Run: headless pygame with SDL's dummy video driver; simulated clock (each Clock.tick advances the game by its frame time, no real sleeping); random seed 0; keys injected as events and as key.get_pressed() state; mouse plan: one left click at the window centre at the start of phase 2, then a move to the lower-right quarter at the start of phase 3.
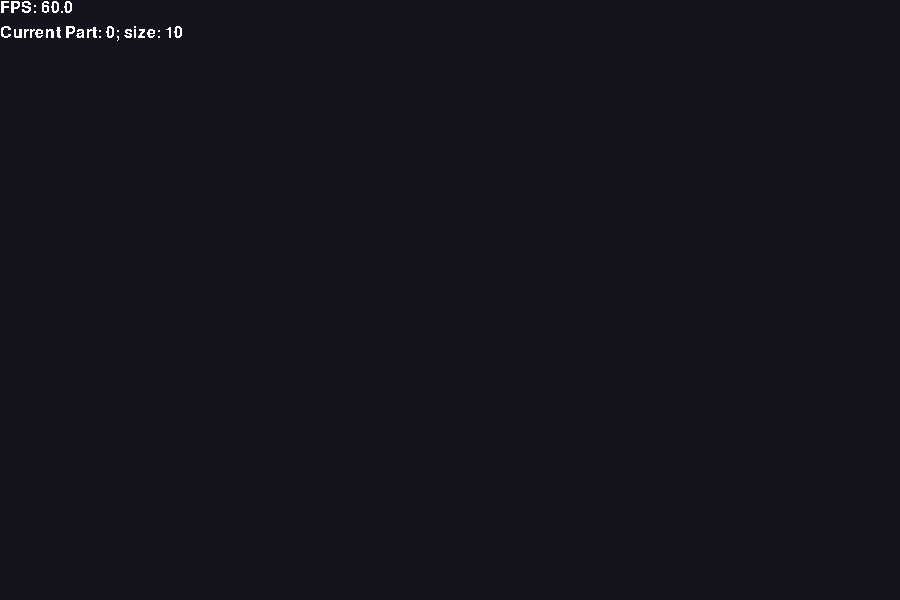
Frame 1 of 4 · flips 1–60 · no input
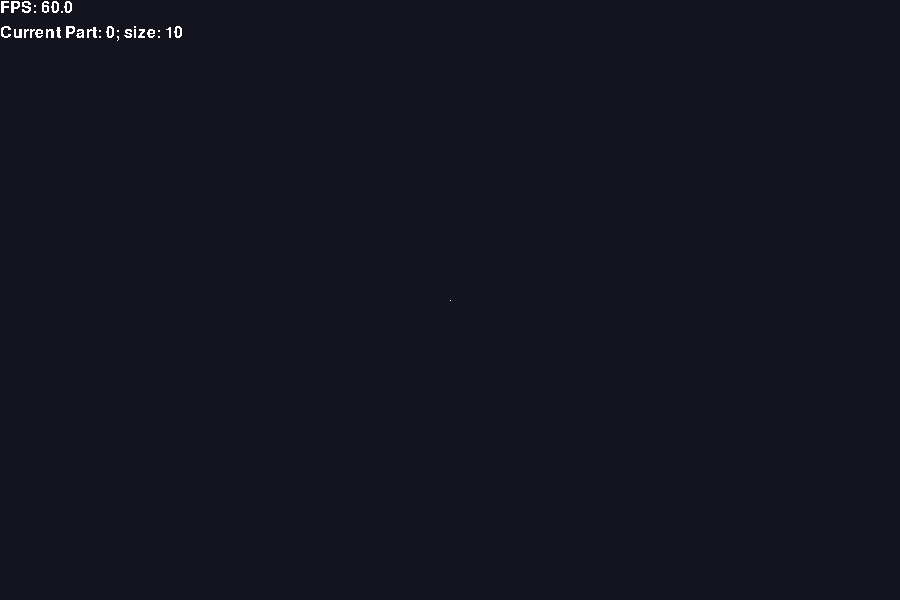
Frame 2 of 4 · flips 61–180 · clicked the window centre · tapped SPACE, RETURN · held RIGHT (→), D
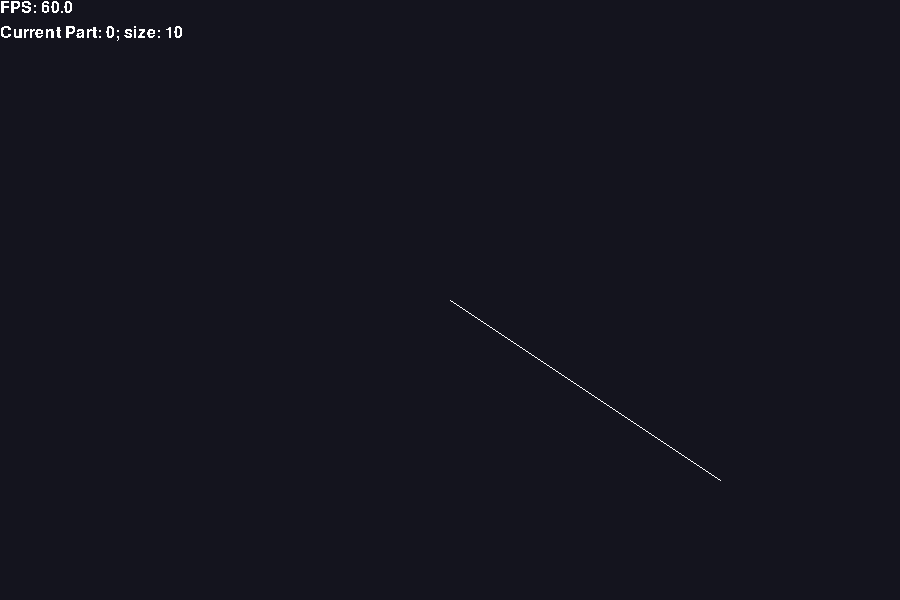
Frame 3 of 4 · flips 181–300 · moved the mouse to the lower-right quarter · held DOWN (↓), S
Frame 4 of 4 · flips 301–420 · held LEFT (←), A, UP (↑), W · screen unchanged from frame 3, image omitted

The pygame program that drew these frames:

from enum import IntEnum
import time
from typing import Tuple
from collections import namedtuple
from math import cos, sin, radians


# Constants
constants_t = namedtuple("constants", ["W", "H", "friction", "gravity", "restitution"])
constants = constants_t(900, 600, .001, .2, .9)

point = namedtuple('Point', ['x', 'y'])
line = namedtuple('Line', ['start', 'end'])

def pointSub(a: point, b: point):
    return point(a.x - b.x, a.y - b.y)

def pointAdd(a: point, b: point):
    return point(a.x + b.x, a.y + b.y)

def pointSubX(a: point, b: float):
    return point(a.x - b, a.y)

def pointAddX(a: point, b: float):
    return point(a.x + b, a.y)

def pointSubY(a: point, b: float):
    return point(a.x, a.y - b)

def pointAddY(a: point, b: float):
    return point(a.x, a.y + b)



lineThickness = 2
lineColour = (255, 255, 255)
circleColour = (255, 255, 255)

center = point(constants.W/2, constants.H/2)

def rotatepoint(p:point, angle:float, pivot=center) -> point:
    rad = radians(angle)
    return point(
        (p.x - pivot.x) * cos(rad) - (p.y - pivot.y) * sin(rad) + pivot.x,
        (p.x - pivot.x) * sin(rad) + (p.y - pivot.y) * cos(rad) + pivot.y
    )

lines :list[line]= []
circles :list= []

def dot(xy: point, xy1: point):
    return xy.x * xy1.x + xy.y * xy1.y

def distance(p1: point, p2: point):
    return ((p1.x - p2.x) ** 2 + (p1.y - p2.y) ** 2) ** 0.5

def collisionNormalFromLine(lineSeg: line, closest: point, circlePos: point) -> point:
    dx = lineSeg.end.x - lineSeg.start.x
    dy = lineSeg.end.y - lineSeg.start.y

    nx, ny = -dy, dx
    length = (nx*nx + ny*ny) ** 0.5
    if length == 0:
        return point(0, 0)

    nx /= length
    ny /= length

    # Force normal to point from line → circle
    to_circle_x = circlePos.x - closest.x
    to_circle_y = circlePos.y - closest.y

    if nx * to_circle_x + ny * to_circle_y < 0:
        nx = -nx
        ny = -ny

    return point(nx, ny)

class Circle:
    def __init__(self, x=0, y=0, radius=15, vx=5, vy=0):
        self.x = x
        self.y = y
        self.radii = radius
        self.vx = vx
        self.vy = vy

    def collideWithLine(self, l: line):
        dx = l.end.x - l.start.x
        dy = l.end.y - l.start.y
        seg_len_sq = dx*dx + dy*dy
        if seg_len_sq == 0:
            return

        t = ((self.x - l.start.x)*dx + (self.y - l.start.y)*dy) / seg_len_sq
        t = max(0, min(1, t))

        closest = point(
            l.start.x + dx * t,
            l.start.y + dy * t
        )

        dist = distance(point(self.x, self.y), closest)
        if dist >= self.radii:
            return

        normal = collisionNormalFromLine(
            l,
            closest,
            point(self.x, self.y)
        )

        overlap = self.radii - dist
        self.x += normal.x * overlap
        self.y += normal.y * overlap

        vel = point(self.vx, self.vy)
        vn = dot(vel, normal)
        if vn >= 0:
            return

        tangent = point(-normal.y, normal.x)
        vt = dot(vel, tangent)

        self.vx = (-vn * constants.restitution) * normal.x + vt * (1 - constants.friction) * tangent.x
        self.vy = (-vn * constants.restitution) * normal.y + vt * (1 - constants.friction) * tangent.y

    def collideWithCircle(self, other):
        dx = self.x - other.x
        dy = self.y - other.y
        dist_sq = dx*dx + dy*dy
        min_dist = self.radii + other.radii

        if dist_sq == 0 or dist_sq >= min_dist * min_dist:
            return

        dist_val = dist_sq ** 0.5
        nx = dx / dist_val
        ny = dy / dist_val

        overlap = min_dist - dist_val
        correction = overlap * 0.5
        self.x += nx * correction
        self.y += ny * correction
        other.x -= nx * correction
        other.y -= ny * correction

        rvx = self.vx - other.vx
        rvy = self.vy - other.vy
        vel_along_normal = rvx * nx + rvy * ny

        if vel_along_normal > 0:
            return

        j = -(1 + constants.restitution) * vel_along_normal * 0.5

        impulse_x = j * nx
        impulse_y = j * ny

        self.vx += impulse_x
        self.vy += impulse_y
        other.vx -= impulse_x
        other.vy -= impulse_y

    def simulate(self):
        self.vy += constants.gravity
        self.x += self.vx
        self.y += self.vy

        for l in lines:
            self.collideWithLine(l)

        for c in circles:
            if c is not self:
                self.collideWithCircle(c)

class Spring:
    def __init__(self, node1: Circle, node2: Circle, length: int = None, force: float = 1, thickness: float = 5):
        self.node1 = node1
        self.node2 = node2
        if (length is None): length = distance(point(node1.x - node2.x), point(node1.y - node2.y))
        self.length = length
        self.force = force
        self.thickness = thickness
    def simulate(self):
        distX = (self.node1.x + self.node1.vx*10) - (self.node2.x + self.node2.vx*10)
        distY = (self.node1.y + self.node1.vy*10) - (self.node2.y + self.node2.vy*10)
        distanceXY = distance(point(self.node1.x - self.node2.x), point(self.node1.y - self.node2.y))

        self.node1.vx += -distX * (1 - self.length/distanceXY)/2 * self.force
        self.node1.vy += -distY * (1 - self.length/distanceXY)/2 * self.force
        self.node2.vx +=  distX * (1 - self.length/distanceXY)/2 * self.force
        self.node2.vy +=  distX * (1 - self.length/distanceXY)/2 * self.force

def simulate():
    for c in circles:
        c.simulate()

if __name__ == "__main__":
    import pygame
    pygame.init()

    lines   :list[line]  = []
    circles :list[Circle]= []

    screen = pygame.display.set_mode((constants.W, constants.H))
    clock = pygame.time.Clock()
    font = pygame.font.SysFont(None, 24)

    circles.append(Circle(constants.W/2, constants.H/2))

    class partTypes(IntEnum):
        line   = 0
        circle = 1
        spring = 2

    selectedType = partTypes.line
    circleSize = 10
    
    def text(msgs: Tuple[str], startPos=point(0, 0), lineIncrement=25):
        for lineno, msg in enumerate(msgs):
            screen.blit(font.render(msg, 0, (255, 255, 255)), (startPos.x, startPos.y + (lineIncrement * lineno)))

    def lineNormals(l: line):
        dx = l.end.x - l.start.x
        dy = l.end.y - l.start.y

        if dx == 0 and dy == 0:
            return point(0, 0), point(0, 0)

        inv_len = (dx*dx + dy*dy) ** 0.5
        dx /= inv_len
        dy /= inv_len

        n1 = point(-dy, dx)
        n2 = point(dy, -dx)

        return n1, n2

    lineBegin = False
    lineStartPos = point(0, 0)
    lineEndPos = point(0, 0)

    cameraOffset = point(0, 0)
    cameraIncrement = 25

    lineThickness = 2
    lineColour = (255, 255, 255)
    normalColour = (255, 0, 0)
    circleColour = (255, 255, 255)

    debugView = False
    def render():
        for c in circles:
            pygame.draw.circle(screen, circleColour, (int(c.x) + cameraOffset.x, int(c.y) + cameraOffset.y), c.radii)

        for l in lines:
            pygame.draw.line(screen, lineColour,\
             (l.start.x + cameraOffset.x, l.start.y + cameraOffset.y),\
             (l.end.x   + cameraOffset.x, l.end.y   + cameraOffset.y),\
            lineThickness)

            if debugView:
                left, right = lineNormals(l)
                pygame.draw.line(screen, normalColour, (((l.start.x + l.end.x) / 2) + cameraOffset.x,\
                                                        ((l.start.y + l.end.y) / 2) + cameraOffset.y),\
                                                       (((l.start.x + l.end.x) / 2) + left.x + cameraOffset.x,\
                                                        ((l.start.y + l.end.y) / 2) + left.y + cameraOffset.y))
                pygame.draw.line(screen, normalColour, (((l.start.x + l.end.x) / 2) + cameraOffset.x,\
                                                        ((l.start.y + l.end.y) / 2) + cameraOffset.y),\
                                                       (((l.start.x + l.end.x) / 2) + right.x + cameraOffset.x,\
                                                        ((l.start.y + l.end.y) / 2) + right.y + cameraOffset.y))


        if lineBegin:
            pygame.draw.line(screen, lineColour, lineStartPos, lineEndPos)

    while True:
        screen.fill((20, 20, 30))
        for event in pygame.event.get():
            if event.type == pygame.QUIT:
                pygame.quit()
                exit()
            if event.type == pygame.KEYUP:
                if event.key == pygame.K_1:
                    selectedType = partTypes.line
                if event.key == pygame.K_2:
                    selectedType = partTypes.circle
                if event.key == pygame.K_3:
                    selectedType = partTypes.spring
                if event.key == pygame.K_TAB:
                    debugView = not debugView
                
            if event.type == pygame.MOUSEBUTTONDOWN:
                if event.button == 1: # On left click, make
                    if lineBegin:
                        lineBegin = False
                        lines.append(line(pointAdd(lineStartPos, cameraOffset), pointAdd(lineEndPos, cameraOffset)))
                    else:
                        hit = event.pos
                        if selectedType == partTypes.circle:
                            circles.append(Circle(hit[0], hit[1], circleSize, 0, 0))
                        if selectedType == partTypes.line:
                            lineBegin = True
                            lineStartPos = point(*(pygame.mouse.get_pos()))
                elif event.button == 3: # On right click, remove closest
                    closestItemType = partTypes.circle
                    closestItemIndex = None
                    closestDist = None
                    mousePos = point(*(pygame.mouse.get_pos()))
                    
                    for i, c in enumerate(circles):
                        d = distance(point(c.x, c.y), mousePos) 
                        if closestDist:
                            if d < closestDist:
                                closestDist = d
                                closestItemIndex = i
                        else:
                            closestDist = d

                    for i, l in enumerate(lines):
                        d = distance(point(((l.start.x + l.end.x) / 2), ((l.start.y + l.end.y) / 2)), mousePos)
                        if d < closestDist:
                            closestItemType = partTypes.line
                            closestDist = d
                            closestItemIndex = i
                    
                    if closestItemType == partTypes.circle:
                        del circles[closestItemIndex]
                    elif closestItemType == partTypes.line:
                        del lines[closestItemIndex]

            if event.type == pygame.MOUSEWHEEL and selectedType == partTypes.circle:
                circleSize += event.y
                        
        if lineBegin:
            lineEndPos = point(*(pygame.mouse.get_pos()))

        keys = pygame.key.get_pressed()
        if keys[pygame.K_w]:
            cameraOffset =  pointSubY(cameraOffset, cameraIncrement)
        if keys[pygame.K_a]:
            cameraOffset =  pointSubX(cameraOffset, cameraIncrement)
        if keys[pygame.K_s]:
            cameraOffset =  pointAddY(cameraOffset, cameraIncrement)
        if keys[pygame.K_d]:
            cameraOffset =  pointAddX(cameraOffset, cameraIncrement)



        simulate(); simulate()
        render()

        text((
            f"FPS: {clock.get_fps()}",
            f"Current Part: {selectedType}; size: {circleSize}",
        ))
        pygame.display.flip()
        clock.tick(60)
